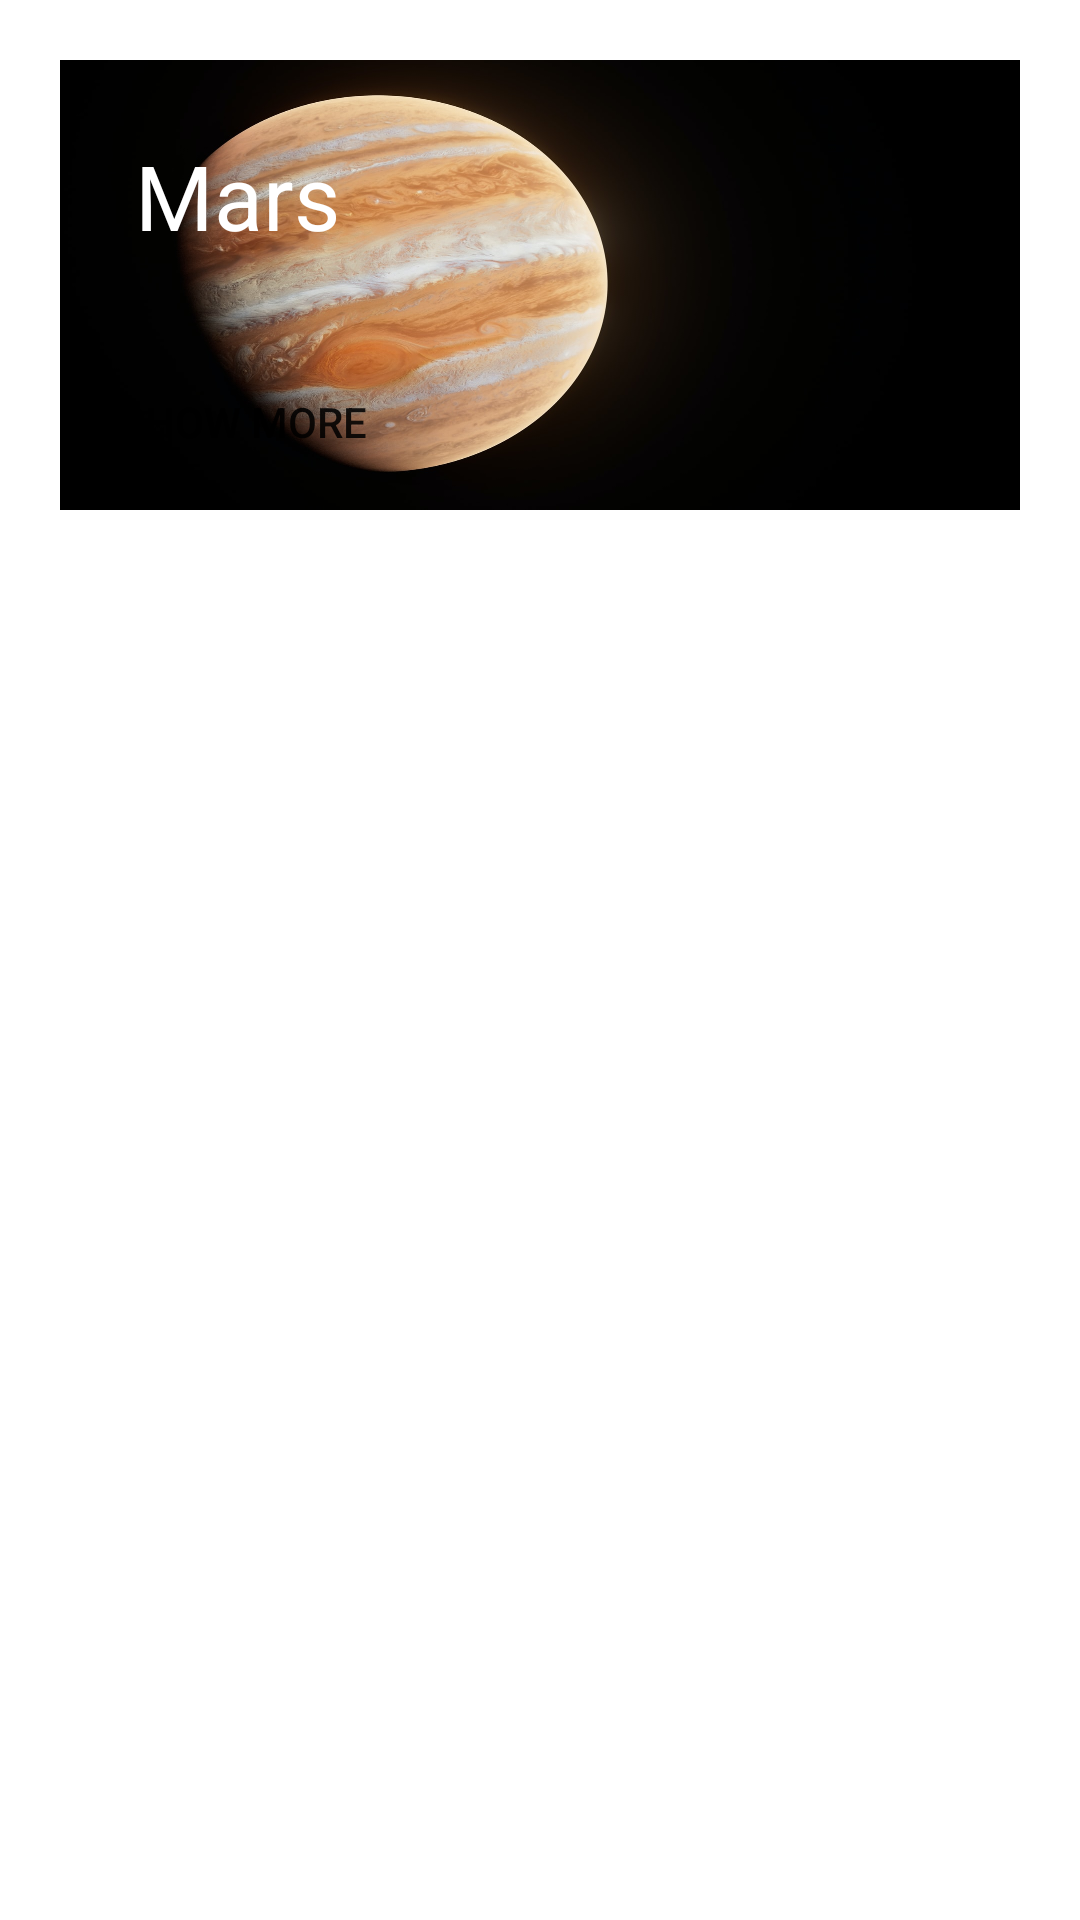

Layout XML and referenced resources for this Android screen:
<!-- AndroidManifest.xml: application theme Theme.Rocketio -->
<!-- res/layout/fragment_mars.xml -->
<?xml version="1.0" encoding="utf-8"?>
<FrameLayout xmlns:android="http://schemas.android.com/apk/res/android"
    xmlns:tools="http://schemas.android.com/tools"
    android:layout_width="match_parent"
    android:layout_height="match_parent"
    tools:context=".MarsFragment">

    <RelativeLayout
        android:layout_width="match_parent"
        android:layout_height="200dp">

        <RelativeLayout
            android:layout_width="match_parent"
            android:layout_height="150dp"
            android:layout_margin="20dp"
            android:background="@drawable/mars">

            <TextView
                android:layout_width="wrap_content"
                android:layout_height="wrap_content"
                android:padding="25dp"
                android:text="@string/mars"
                android:textColor="@color/white"
                android:textSize="30sp" />

            <Button
                android:id="@+id/btnMars"
                android:layout_width="wrap_content"
                android:layout_height="wrap_content"
                android:layout_alignParentBottom="true"
                android:background="#00000000"
                android:padding="20dp"
                android:text="@string/show_more" />

        </RelativeLayout>

        <ImageView
            android:id="@+id/ivMarsIcon"
            android:layout_width="150dp"
            android:layout_height="140dp"
            android:layout_alignParentRight="true"
            android:layout_marginTop="-20dp"
            android:src="@drawable/mars_icon"
            android:contentDescription="@string/mars_icon" />

    </RelativeLayout>

</FrameLayout>
<!-- resources referenced by this layout -->
<resources>
  <!-- drawable mars: jpg bitmap (drawable-v24, 118967 bytes) -->
  <string name="mars">Mars</string>
  <string name="mars_icon">Mars Icon</string>
  <string name="show_more">Show more</string>
  <style name="Theme.Rocketio" parent="Theme.MaterialComponents.DayNight.DarkActionBar">
          
          <item name="colorPrimary">@color/purple_500</item>
          <item name="colorPrimaryVariant">@color/purple_700</item>
          <item name="colorOnPrimary">@color/white</item>
          
          <item name="colorSecondary">@color/teal_200</item>
          <item name="colorSecondaryVariant">@color/teal_700</item>
          <item name="colorOnSecondary">@color/black</item>
          
          <item name="android:statusBarColor" tools:targetApi="l">?attr/colorPrimaryVariant</item>
          
      </style>
  <!-- not gathered from this repository: default colours our renderer supplied (Android Studio template values) -->
  <color name="purple_500">#FF6200EE</color>
  <color name="purple_700">#FF3700B3</color>
  <color name="teal_200">#FF03DAC5</color>
  <color name="teal_700">#FF018786</color>
  <color name="black">#FF000000</color>
  <color name="white">#FFFFFFFF</color>
</resources>
